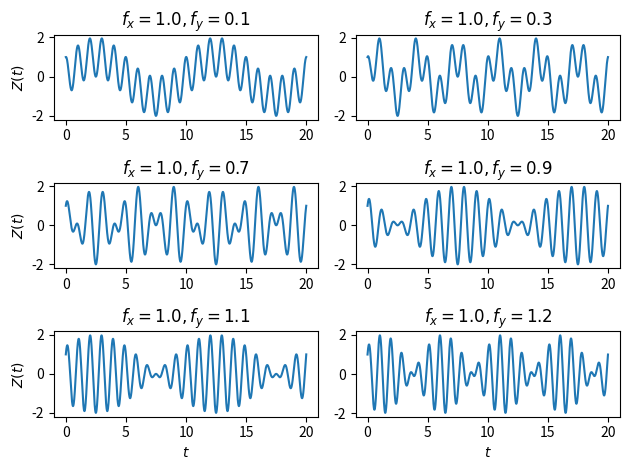

Source code (Python):
# #!/usr/bin/python

import numpy as np
import matplotlib.pyplot as plt
import random

# ---------
# Constants
# ---------
a_x = 1
a_y = 1
phi = 0

def X(f_x, a_x, t):
    return a_x * np.cos(2 * np.pi * f_x * t)

def Y(f_y, a_y, t, phi):
    return a_y * np.sin(2 * np.pi * f_y * t + phi)

def Z(X, Y):
    return X + Y

def trig_np(f_x, f_y, a_x, a_y, phi, dt, n):
    '''
    Computes trigonometric functions X(t), Y(t) and Z(t). Stores the 
    results in numpy arrays. 
    '''
    X_out = np.array([])
    Y_out = np.array([])
    Z_out = np.array([])
    T = np.array([])

    for i in range(n + 1):
        t = i * dt
        x = X(f_x, a_x, t) 
        y = Y(f_y, a_y, t, phi)
        z = Z(x, y)

        X_out = np.append(X_out, np.array(x))
        Y_out = np.append(Y_out, np.array(y))
        Z_out = np.append(Z_out, np.array(z))
        T = np.append(T, np.array(t))

    return X_out, Y_out, Z_out, T

f_x = 1.0
f_y = [0.1, 0.3, 0.7, 0.9, 1.1, 1.2]
dt = 0.01
n = 2000
phi = 0

fig, ((p1, p2), (p3, p4), (p5, p6)) = plt.subplots(3, 2)
plots = [p1, p2, p3, p4, p5, p6]

for i in range(len(f_y)):
    results = trig_np(f_x, f_y[i], a_x, a_y, phi, dt, n)
    title = f'$f_x = {f_x}, f_y = {f_y[i]}$'
    plots[i].plot(results[3], results[2])
    plots[i].set_title(title)

p5.set_xlabel('$t$') 
p6.set_xlabel('$t$')

p1.set_ylabel('$Z(t)$')
p3.set_ylabel('$Z(t)$') 
p5.set_ylabel('$Z(t)$')

plt.tight_layout()
plt.show()
